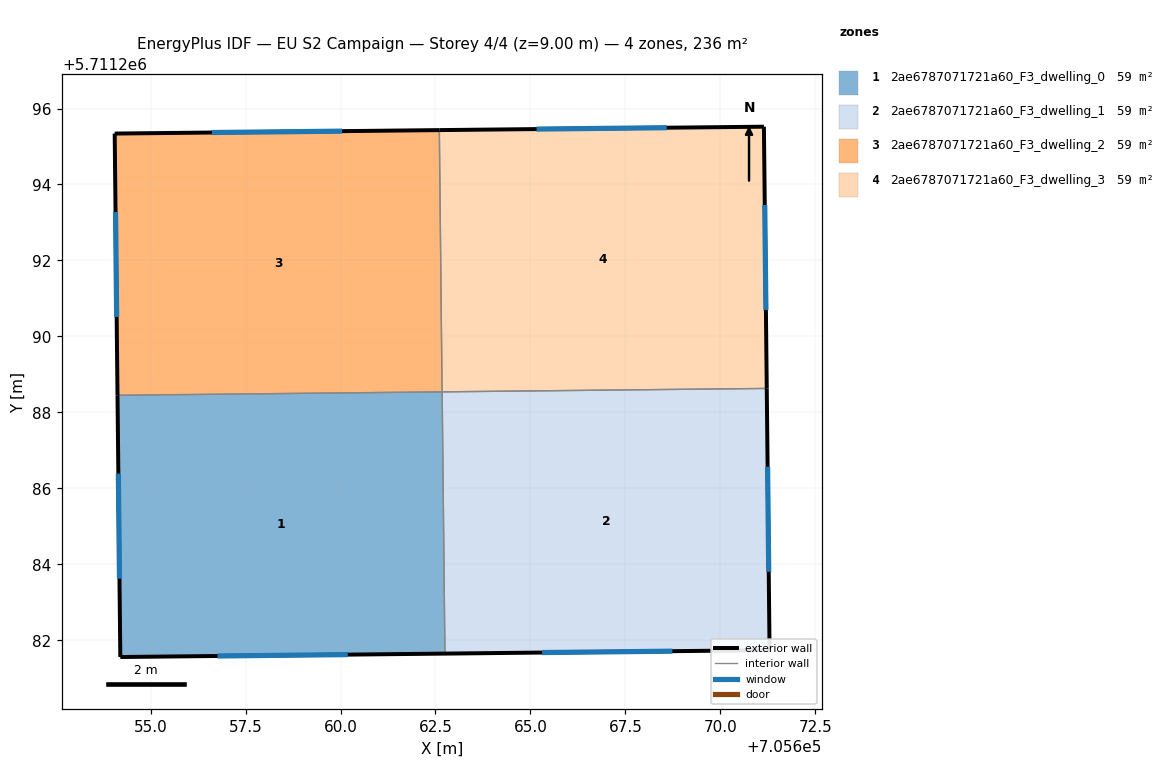
=== STOREY PLAN SPEC (per zone: floor XY polygon, exterior-wall plan segments, windows/doors) ===
zone 1: 2ae6787071721a60_F3_dwelling_0  (58.9 m²)
  floor: (705662.75, 5711281.65) (705662.68, 5711288.54) (705654.13, 5711288.45) (705654.20, 5711281.56)
  exterior wall: (705662.75, 5711281.65) – (705654.20, 5711281.56)  [8.5 m]
    window: (705660.19, 5711281.62) – (705656.76, 5711281.59)  [4.1 m²]
  exterior wall: (705654.20, 5711281.56) – (705654.13, 5711288.45)  [6.9 m]
    window: (705654.18, 5711283.62) – (705654.15, 5711286.39)  [3.3 m²]
  interior walls: 2
zone 2: 2ae6787071721a60_F3_dwelling_1  (58.9 m²)
  floor: (705671.30, 5711281.74) (705671.22, 5711288.63) (705662.68, 5711288.54) (705662.75, 5711281.65)
  exterior wall: (705671.30, 5711281.74) – (705662.75, 5711281.65)  [8.5 m]
    window: (705668.74, 5711281.71) – (705665.31, 5711281.68)  [4.1 m²]
  exterior wall: (705671.22, 5711288.63) – (705671.30, 5711281.74)  [6.9 m]
    window: (705671.24, 5711286.57) – (705671.27, 5711283.80)  [3.3 m²]
  interior walls: 2
zone 3: 2ae6787071721a60_F3_dwelling_2  (58.9 m²)
  floor: (705662.67, 5711288.54) (705662.60, 5711295.43) (705654.06, 5711295.34) (705654.13, 5711288.45)
  exterior wall: (705654.06, 5711295.34) – (705662.60, 5711295.43)  [8.5 m]
    window: (705656.61, 5711295.37) – (705660.04, 5711295.40)  [4.1 m²]
  exterior wall: (705654.13, 5711288.45) – (705654.06, 5711295.34)  [6.9 m]
    window: (705654.11, 5711290.51) – (705654.08, 5711293.28)  [3.3 m²]
  interior walls: 2
zone 4: 2ae6787071721a60_F3_dwelling_3  (58.9 m²)
  floor: (705671.22, 5711288.63) (705671.15, 5711295.52) (705662.60, 5711295.43) (705662.67, 5711288.54)
  exterior wall: (705662.60, 5711295.43) – (705671.15, 5711295.52)  [8.5 m]
    window: (705665.16, 5711295.46) – (705668.59, 5711295.50)  [4.1 m²]
  exterior wall: (705671.15, 5711295.52) – (705671.22, 5711288.63)  [6.9 m]
    window: (705671.17, 5711293.46) – (705671.20, 5711290.69)  [3.3 m²]
  interior walls: 2

=== DERIVED (storey summary) ===
Building: EU S2 Campaign
Storey: 4 of 4  (floor level z = 9.00 m)
Storey gross floor area: 235.6 m²
Zones on this storey: 4
  - 2ae6787071721a60_F3_dwelling_0: floor 58.9 m²; exterior wall 15.4 m (46.3 m²); 2 window(s) 7.5 m²; WWR 16.1%
  - 2ae6787071721a60_F3_dwelling_1: floor 58.9 m²; exterior wall 15.4 m (46.3 m²); 2 window(s) 7.5 m²; WWR 16.1%
  - 2ae6787071721a60_F3_dwelling_2: floor 58.9 m²; exterior wall 15.4 m (46.3 m²); 2 window(s) 7.5 m²; WWR 16.1%
  - 2ae6787071721a60_F3_dwelling_3: floor 58.9 m²; exterior wall 15.4 m (46.3 m²); 2 window(s) 7.5 m²; WWR 16.1%
Zone adjacency (shared interzone walls):
  - 2ae6787071721a60_F3_dwelling_0 ↔ 2ae6787071721a60_F3_dwelling_1
  - 2ae6787071721a60_F3_dwelling_0 ↔ 2ae6787071721a60_F3_dwelling_2
  - 2ae6787071721a60_F3_dwelling_1 ↔ 2ae6787071721a60_F3_dwelling_3
  - 2ae6787071721a60_F3_dwelling_2 ↔ 2ae6787071721a60_F3_dwelling_3